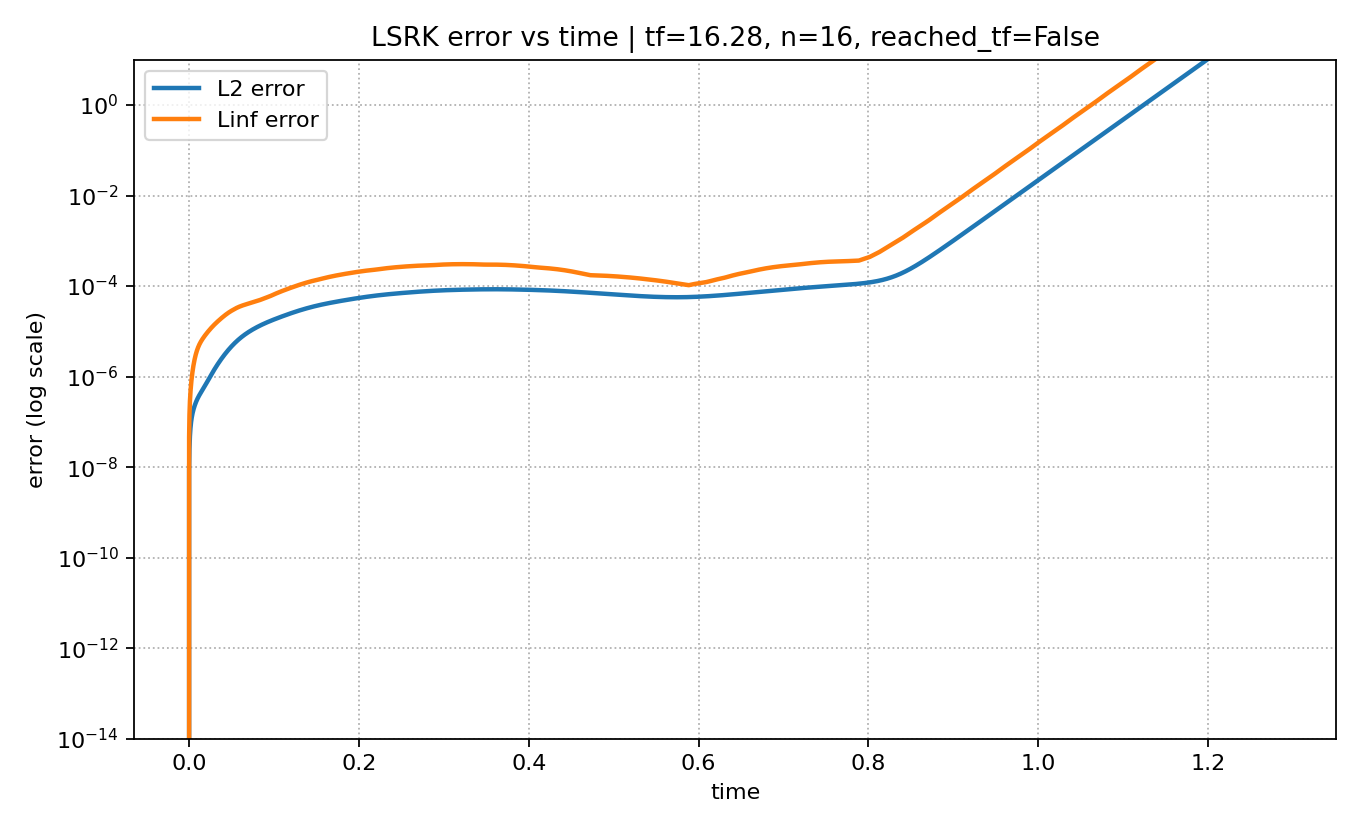

The file beside this chart, header and first rows:
time, L2_error, Linf_error, max_abs_q
0.0, 0.0, 0.0, 1.0
0.0001953, 8.404386323963892e-09, 4.6423641396342585e-08, 1
0.0003906, 1.6716585659384312e-08, 9.334708689877347e-08, 1
0.0005859, 2.4929287956650187e-08, 1.409368716367293e-07, 1
0.0007812, 3.303277973875399e-08, 1.8935802593468554e-07, 1
0.0009766, 4.1016899060232176e-08, 2.3877058528444517e-07, 1
0.001172, 4.887230434546752e-08, 2.8932676679731956e-07, 1
0.001367, 5.65912500729557e-08, 3.4116873341835316e-07, 1
0.001562, 6.41680131474083e-08, 3.9442688178851354e-07, 1
0.001758, 7.159907372221905e-08, 4.4921854946283757e-07, 1
0.001953, 7.888312597918072e-08, 5.056471258299555e-07, 1
0.002148, 8.60209741732697e-08, 5.638014774645567e-07, 1
0.002344, 9.301535291523045e-08, 6.237556613043066e-07, 0.9999
0.002539, 9.987070117346795e-08, 6.855688805176147e-07, 0.9999
0.002734, 1.065929103712332e-07, 7.492856360508116e-07, 0.9999
0.00293, 1.1318906221174064e-07, 8.149360649079007e-07, 0.9999
0.003125, 1.196671676157404e-07, 8.825364107671596e-07, 1
0.00332, 1.2603591419047212e-07, 9.520896179504579e-07, 1
0.003516, 1.3230442917579016e-07, 1.0235860214286019e-06, 1
0.003711, 1.3848206096143874e-07, 1.0970041082400406e-06, 1
0.003906, 1.4457818310734683e-07, 1.1723113461058199e-06, 1
0.004102, 1.5060202174983826e-07, 1.2494650455663336e-06, 1
0.004297, 1.5656250775928818e-07, 1.328413255306804e-06, 1
0.004492, 1.624681540392169e-07, 1.4090956730744564e-06, 1
0.004688, 1.6832695664661984e-07, 1.491444562358446e-06, 1
0.004883, 1.741463201717196e-07, 1.5753856655864595e-06, 1
0.005078, 1.7993300463716612e-07, 1.6608391056327498e-06, 1
0.005273, 1.8569309300094318e-07, 1.7477202687854465e-06, 0.9999
0.005469, 1.9143197768493806e-07, 1.8359406640106046e-06, 0.9999
0.005664, 1.9715436267089534e-07, 1.9254087480977122e-06, 0.9999
0.005859, 2.0286428086938908e-07, 2.016030725873752e-06, 0.9999
0.006055, 2.0856512249568499e-07, 2.1077113042181073e-06, 0.9999
0.00625, 2.1425967413083562e-07, 2.200354410376859e-06, 0.9999
0.006445, 2.1995016506624197e-07, 2.2938638671587963e-06, 1
0.006641, 2.256383193231065e-07, 2.388144024242922e-06, 1
0.006836, 2.313254121832616e-07, 2.4831003443553934e-06, 1
0.007031, 2.3701232812674424e-07, 2.578639943975891e-06, 1
0.007227, 2.426996204861678e-07, 2.6746720879766706e-06, 1
0.007422, 2.4838757015089436e-07, 2.7711086393600315e-06, 1
0.007617, 2.540762427835189e-07, 2.8678644590496294e-06, 1
0.007813, 2.5976554431856373e-07, 2.964857769946483e-06, 1
0.008008, 2.6545527265880454e-07, 3.062010468221632e-06, 1
0.008203, 2.711451665564599e-07, 3.159248396403247e-06, 1
0.008398, 2.7683495031438844e-07, 3.256501574358528e-06, 1
0.008594, 2.8252437426521894e-07, 3.3537043903214547e-06, 1
0.008789, 2.882132515664268e-07, 3.4507957537843748e-06, 1
0.008984, 2.9390148998649603e-07, 3.547719212057543e-06, 1
0.00918, 2.995891203088816e-07, 3.644423031995414e-06, 1
0.009375, 3.052763201480526e-07, 3.740860250150968e-06, 1
0.00957, 3.1096343392589895e-07, 3.836988687416776e-06, 0.9999
0.009766, 3.166509895521216e-07, 3.932770943959607e-06, 1
0.009961, 3.2233971092715217e-07, 4.0281743585030005e-06, 1
0.01016, 3.2803052796119347e-07, 4.123170947084587e-06, 1
0.01035, 3.337245832228417e-07, 4.217737319248127e-06, 1
0.01055, 3.394232358931746e-07, 4.31185456897798e-06, 1
0.01074, 3.4512806348180095e-07, 4.405508154614601e-06, 1
0.01094, 3.508408610915615e-07, 4.49868775781459e-06, 1
0.01113, 3.565636388272038e-07, 4.5913871227071246e-06, 1
0.01133, 3.622986177095736e-07, 4.6836038901793e-06, 0.9999
0.01152, 3.680482235803804e-07, 4.775339417034674e-06, 0.9999
... 6,526 more rows
